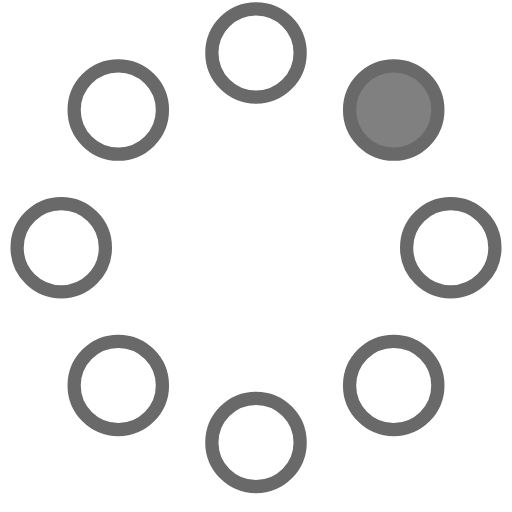
t = 0.00 s
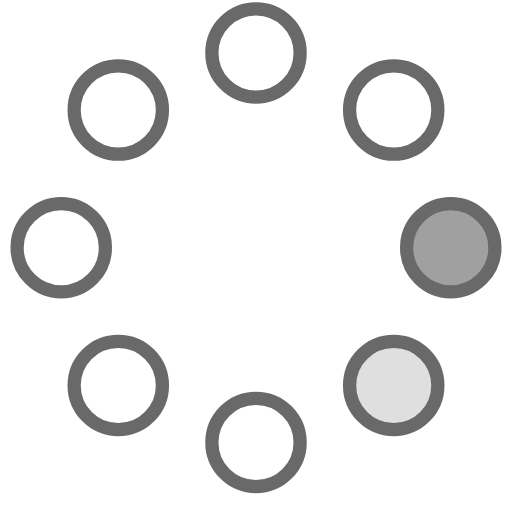
t = 0.23 s
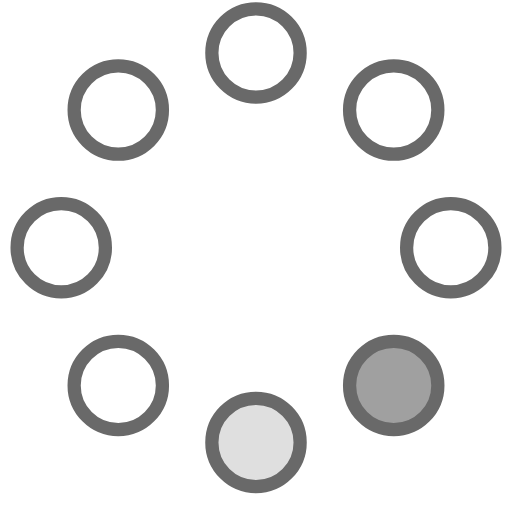
t = 0.42 s
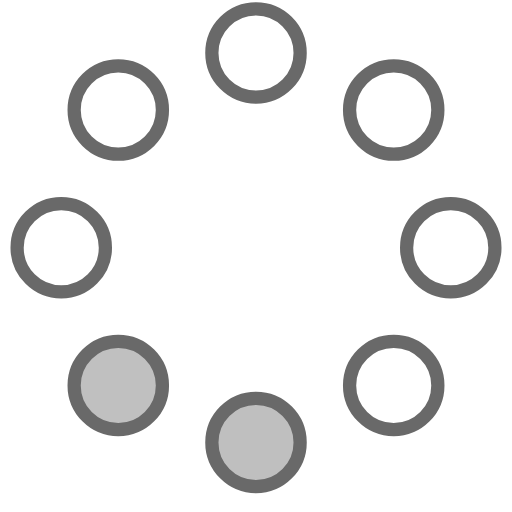
t = 0.65 s
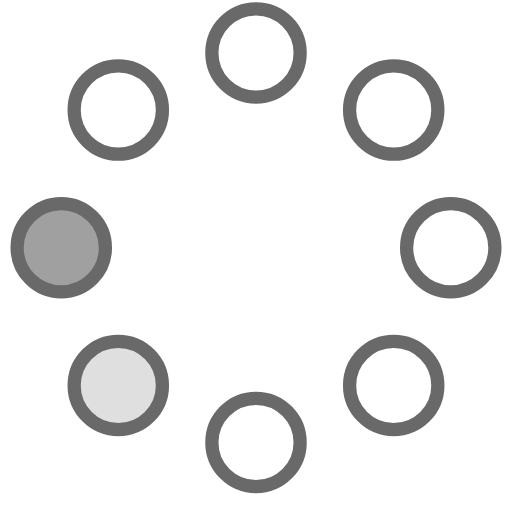
t = 0.88 s
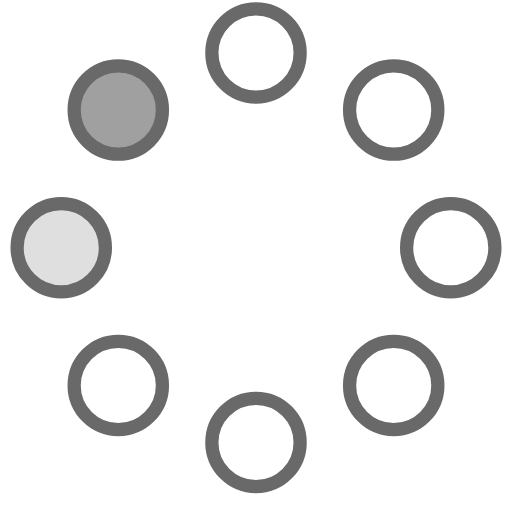
t = 1.07 s

The animated SVG that drew these frames (rendered in a browser with its animation timeline set to each time). Animation: 8 SMIL elements (animate=8); one cycle of 1.30 s, repeats indefinitely.

<!-- By Sam Herbert (@sherb), for everyone. More @ http://goo.gl/7AJzbL -->
<svg width="58" height="58" viewBox="0 0 58 58" xmlns="http://www.w3.org/2000/svg">
    <g fill="none" fill-rule="evenodd">
        <g transform="translate(2 1)" stroke="dimgray" stroke-width="1.5">
            <circle cx="42.601" cy="11.462" r="5" fill-opacity="1" fill="gray">
                <animate attributeName="fill-opacity"
                     begin="0s" dur="1.3s"
                     values="1;0;0;0;0;0;0;0" calcMode="linear"
                     repeatCount="indefinite" />
            </circle>
            <circle cx="49.063" cy="27.063" r="5" fill-opacity="0" fill="gray">
                <animate attributeName="fill-opacity"
                     begin="0s" dur="1.3s"
                     values="0;1;0;0;0;0;0;0" calcMode="linear"
                     repeatCount="indefinite" />
            </circle>
            <circle cx="42.601" cy="42.663" r="5" fill-opacity="0" fill="gray">
                <animate attributeName="fill-opacity"
                     begin="0s" dur="1.3s"
                     values="0;0;1;0;0;0;0;0" calcMode="linear"
                     repeatCount="indefinite" />
            </circle>
            <circle cx="27" cy="49.125" r="5" fill-opacity="0" fill="gray">
                <animate attributeName="fill-opacity"
                     begin="0s" dur="1.3s"
                     values="0;0;0;1;0;0;0;0" calcMode="linear"
                     repeatCount="indefinite" />
            </circle>
            <circle cx="11.399" cy="42.663" r="5" fill-opacity="0" fill="gray">
                <animate attributeName="fill-opacity"
                     begin="0s" dur="1.3s"
                     values="0;0;0;0;1;0;0;0" calcMode="linear"
                     repeatCount="indefinite" />
            </circle>
            <circle cx="4.938" cy="27.063" r="5" fill-opacity="0" fill="gray">
                <animate attributeName="fill-opacity"
                     begin="0s" dur="1.3s"
                     values="0;0;0;0;0;1;0;0" calcMode="linear"
                     repeatCount="indefinite" />
            </circle>
            <circle cx="11.399" cy="11.462" r="5" fill-opacity="0" fill="gray">
                <animate attributeName="fill-opacity"
                     begin="0s" dur="1.3s"
                     values="0;0;0;0;0;0;1;0" calcMode="linear"
                     repeatCount="indefinite" />
            </circle>
            <circle cx="27" cy="5" r="5" fill-opacity="0" fill="gray">
                <animate attributeName="fill-opacity"
                     begin="0s" dur="1.3s"
                     values="0;0;0;0;0;0;0;1" calcMode="linear"
                     repeatCount="indefinite" />
            </circle>
        </g>
    </g>
</svg>
